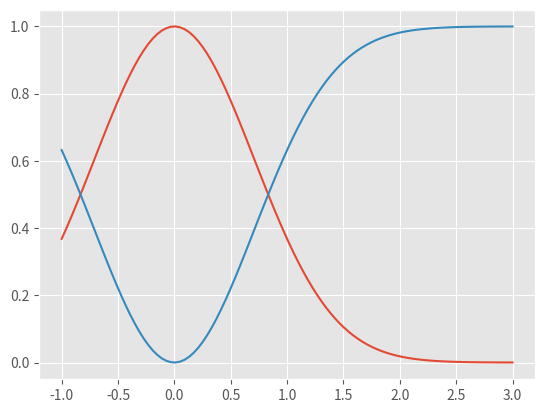

The matplotlib source for this figure:
import numpy as np
import matplotlib.pyplot as plt

def f(x):
    return np.exp(-x ** 2)

x = np.linspace(-1, 3, 100)

with plt.style.context('ggplot'):
    plt.plot(x, f(x))
    plt.plot(x, 1 - f(x))

plt.show()